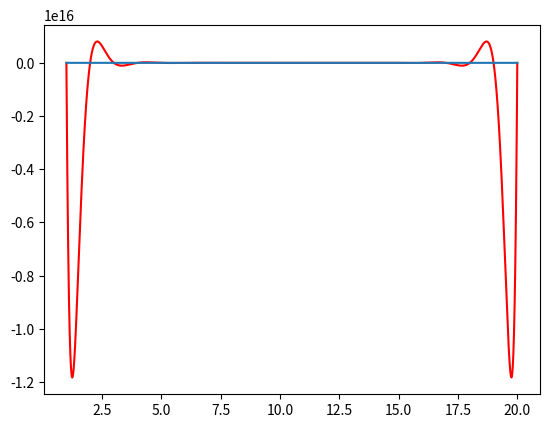

Source code (Python):
# Exercise 9
# NOTE: for Exercise 10, you will use the functions that you code here.
# However, the results of Exercise 10 should be included in your written
# submission to gradescope.

import numpy as np
import matplotlib.pyplot as plt

# 9.9 part 1
def bary_weights(points):
    """Computes the barycentric weights for a given set of distinct points
    {x_0,...,x_n} (the elements of parameter x).
    """
    weights = []
    for j in range(len(points)):
        wj = 1
        for k in range(len(points)):
            if j == k: continue
            wj *= points[j] - points[k]
        weights.append(1/wj)
    return weights
    


# 9.9 part 2
def eval_poly(x,y,z):
    """Evaluates the unique interpolating polynomial through {(x_0, y_0), ... ,
    (x_n, y_n)}. Should use bary_weights.
    Parameters:
        x (ndarray): the set of x_0, x_1, ... , x_n.
        y (ndarray): the set of y_0, y_1, ... , y_n.
        z (float): the point at which to evaluate the polynomial.
    Returns:
        The value of the polynomial which interpolates the points in x, y
        evaluated at z.
    """
    weights = bary_weights(x)
    numerator = 0
    denominatorinator = 0
    for j in range(len(x)):
        numerator += y[j] * weights[j]/(z-x[j])
        denominatorinator += weights[j]/(z-x[j])
    
    return numerator / denominatorinator

def wilk(domain):
    product = 1
    for i in range(1,21):
        product *= domain - i 
    
    return product

if __name__ == "__main__":
    # domain = np.linspace(-1,1)
    # for n in range(2,21):
    #     plt.subplot(4,5,n)
    #     plt.plot(domain, np.abs(domain))
    #     exxes = np.linspace(-1,1,n)
    #     whys = np.abs(exxes)
    #     plt.plot(domain, eval_poly(exxes, whys, domain))
    # plt.show()

    # exxes = [-1, -1/3, 1/3, 1]
    # whys = [0, np.sin(-np.pi/3), np.sin(np.pi/3), 0]
    # print(bary_weights(exxes))
    # domain = np.linspace(-1.1,1.1)
    # plt.plot(domain, eval_poly(exxes, whys, domain), 'k')
    # plt.plot(domain, np.sin(np.pi * domain), 'b')
    # exxes = []
    # whys = []
    # for j in range(4):
    #     exxes.append(np.cos(j*np.pi/3))
    #     whys.append(np.sin(np.pi * np.cos(j*np.pi/3)))
    
    # plt.plot(domain, eval_poly(exxes, whys, domain), 'r')
    # plt.legend(['poly', 'np.sin(pi x)', 'chebyshev zeros'])
    # plt.show()

    exxes = []
    whys = []
    n= 20
    for j in range(n):
        x = (np.cos((np.pi/n) * (j+1/2)) + (21/19))/(2/(19))
        exxes.append(x)
        whys.append(0)
    
    domain = np.linspace(1, 20, 10000)
    plt.plot(domain, wilk(domain), 'r')
    plt.plot(domain, eval_poly(exxes, whys, domain))
    print(f'wilk max: {np.max(wilk(domain))}')
    print(f'chebyshev max: {np.max(eval_poly(exxes, whys, domain))}')
    plt.show()
    